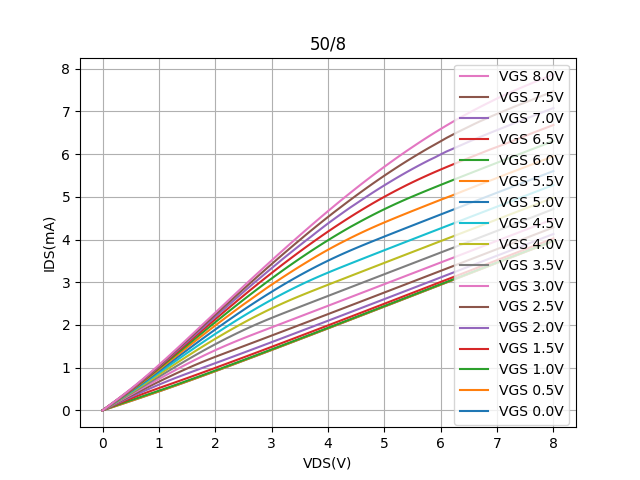

The table this chart was drawn from, first rows:
Vds, Vg=0, Vg=0.5, Vg=1, Vg=1.5, Vg=2, Vg=2.5, Vg=3, Vg=3.5, Vg=4, Vg=4.5, Vg=5, Vg=5.5, Vg=6, Vg=6.5, Vg=7, Vg=7.5, Vg=8
0.0, 3.47916e-05, -1.50875e-07, -2.34105e-07, 1.18141e-05, -4.9206e-07, 1.11997e-06, -5.9990999999999995e-05, -0.0001051, -0.0001102, -0.000121, -0.0001273, -0.0001324, -0.000135, -0.0001412, -0.000145, -0.0001605, -0.0001679
0.1, 0.04382, 0.04404, 0.05055, 0.0582, 0.06462, 0.06995, 0.07439, 0.07838, 0.08199, 0.08518, 0.08794, 0.09027, 0.09214, 0.09351, 0.09495, 0.09609, 0.09731
0.2, 0.08757, 0.08782, 0.09934, 0.1151, 0.1282, 0.1391, 0.1485, 0.1566, 0.164, 0.1706, 0.1763, 0.1811, 0.1848, 0.1878, 0.1909, 0.1931, 0.1957
0.3, 0.1314, 0.1316, 0.1464, 0.1705, 0.1906, 0.2075, 0.222, 0.2346, 0.246, 0.2561, 0.2649, 0.2723, 0.2781, 0.2829, 0.2873, 0.2911, 0.295
0.4, 0.1753, 0.1755, 0.1922, 0.2246, 0.2521, 0.2752, 0.2952, 0.3126, 0.3282, 0.3422, 0.3543, 0.3647, 0.3728, 0.3794, 0.3853, 0.3908, 0.3962
0.5, 0.2194, 0.2197, 0.2369, 0.2773, 0.3128, 0.3425, 0.3683, 0.3908, 0.411, 0.4291, 0.4449, 0.4586, 0.4692, 0.478, 0.4861, 0.493, 0.5001
0.6, 0.2638, 0.264, 0.2813, 0.3286, 0.3725, 0.4094, 0.4414, 0.4694, 0.4946, 0.5173, 0.5372, 0.5544, 0.5681, 0.5792, 0.589, 0.5981, 0.607
0.7, 0.3084, 0.3086, 0.3257, 0.3787, 0.4314, 0.476, 0.5146, 0.5485, 0.5791, 0.6067, 0.631, 0.6522, 0.669, 0.6828, 0.6951, 0.706, 0.717
0.8, 0.3533, 0.3536, 0.3704, 0.4276, 0.4895, 0.5421, 0.5878, 0.6281, 0.6644, 0.6972, 0.7263, 0.7517, 0.772, 0.7887, 0.8035, 0.8166, 0.8298
0.9, 0.3986, 0.3988, 0.4155, 0.4753, 0.5464, 0.6077, 0.6609, 0.7079, 0.7503, 0.7886, 0.8227, 0.8526, 0.8767, 0.8968, 0.914, 0.9293, 0.9449
1.0, 0.4441, 0.4444, 0.4608, 0.5222, 0.6022, 0.6726, 0.7336, 0.7876, 0.8364, 0.8806, 0.92, 0.9547, 0.9827, 1.008, 1.027, 1.045, 1.063
1.1, 0.4901, 0.4903, 0.5065, 0.5687, 0.6568, 0.7366, 0.8059, 0.8672, 0.9226, 0.9729, 1.019, 1.059, 1.091, 1.118, 1.141, 1.162, 1.182
1.2, 0.5364, 0.5367, 0.5526, 0.615, 0.71, 0.7995, 0.8774, 0.9464, 1.01, 1.067, 1.117, 1.162, 1.199, 1.23, 1.256, 1.279, 1.302
1.3, 0.5831, 0.5833, 0.5991, 0.6616, 0.7618, 0.8612, 0.9481, 1.026, 1.096, 1.159, 1.216, 1.266, 1.307, 1.343, 1.373, 1.398, 1.423
1.4, 0.6301, 0.6303, 0.6458, 0.7083, 0.8124, 0.9216, 1.019, 1.104, 1.181, 1.251, 1.314, 1.37, 1.416, 1.456, 1.489, 1.517, 1.545
1.5, 0.6774, 0.6776, 0.6929, 0.7554, 0.8618, 0.9805, 1.088, 1.181, 1.266, 1.343, 1.412, 1.474, 1.525, 1.571, 1.605, 1.637, 1.669
1.6, 0.725, 0.7252, 0.7403, 0.8027, 0.9106, 1.039, 1.155, 1.257, 1.35, 1.434, 1.51, 1.577, 1.633, 1.684, 1.722, 1.757, 1.792
1.7, 0.7728, 0.7731, 0.7879, 0.8503, 0.959, 1.095, 1.221, 1.332, 1.433, 1.524, 1.607, 1.681, 1.742, 1.795, 1.839, 1.878, 1.916
1.8, 0.821, 0.8213, 0.8359, 0.8982, 1.009, 1.149, 1.285, 1.406, 1.515, 1.614, 1.703, 1.783, 1.85, 1.908, 1.957, 1.998, 2.039
1.9, 0.8693, 0.8696, 0.884, 0.9462, 1.057, 1.202, 1.348, 1.478, 1.595, 1.702, 1.799, 1.886, 1.958, 2.021, 2.075, 2.119, 2.164
2.0, 0.9179, 0.9182, 0.9324, 0.9944, 1.106, 1.254, 1.409, 1.549, 1.675, 1.79, 1.894, 1.987, 2.065, 2.133, 2.192, 2.24, 2.288
2.1, 0.9662, 0.9666, 0.9806, 1.044, 1.154, 1.304, 1.468, 1.618, 1.753, 1.875, 1.987, 2.087, 2.17, 2.244, 2.308, 2.359, 2.41
2.2, 1.017, 1.017, 1.031, 1.093, 1.203, 1.354, 1.525, 1.685, 1.83, 1.961, 2.08, 2.186, 2.276, 2.356, 2.422, 2.48, 2.534
2.3, 1.066, 1.066, 1.08, 1.141, 1.252, 1.403, 1.581, 1.751, 1.905, 2.044, 2.171, 2.285, 2.381, 2.467, 2.54, 2.6, 2.658
2.4, 1.115, 1.116, 1.129, 1.191, 1.301, 1.453, 1.636, 1.816, 1.979, 2.127, 2.262, 2.383, 2.485, 2.577, 2.655, 2.72, 2.781
2.5, 1.165, 1.165, 1.178, 1.24, 1.35, 1.503, 1.689, 1.878, 2.051, 2.208, 2.351, 2.479, 2.588, 2.685, 2.77, 2.839, 2.904
2.6, 1.215, 1.215, 1.228, 1.289, 1.399, 1.552, 1.741, 1.939, 2.122, 2.288, 2.439, 2.572, 2.691, 2.794, 2.884, 2.957, 3.026
2.7, 1.264, 1.265, 1.278, 1.338, 1.449, 1.602, 1.792, 1.998, 2.191, 2.366, 2.525, 2.666, 2.791, 2.901, 2.997, 3.075, 3.148
2.8, 1.314, 1.314, 1.327, 1.388, 1.498, 1.652, 1.842, 2.055, 2.258, 2.443, 2.61, 2.76, 2.891, 3.007, 3.107, 3.192, 3.269
2.9, 1.364, 1.365, 1.377, 1.437, 1.548, 1.702, 1.893, 2.111, 2.323, 2.518, 2.694, 2.853, 2.99, 3.112, 3.218, 3.309, 3.389
3.0, 1.414, 1.415, 1.427, 1.487, 1.597, 1.751, 1.943, 2.165, 2.387, 2.591, 2.776, 2.943, 3.087, 3.216, 3.328, 3.425, 3.509
3.1, 1.464, 1.465, 1.477, 1.537, 1.647, 1.801, 1.994, 2.218, 2.448, 2.663, 2.857, 3.031, 3.183, 3.319, 3.438, 3.54, 3.63
3.2, 1.515, 1.515, 1.527, 1.587, 1.697, 1.851, 2.044, 2.27, 2.508, 2.732, 2.936, 3.118, 3.278, 3.421, 3.548, 3.654, 3.748
3.3, 1.565, 1.566, 1.578, 1.637, 1.747, 1.902, 2.095, 2.322, 2.566, 2.8, 3.013, 3.204, 3.372, 3.52, 3.654, 3.767, 3.866
3.4, 1.616, 1.616, 1.628, 1.687, 1.797, 1.952, 2.145, 2.373, 2.623, 2.866, 3.088, 3.288, 3.463, 3.62, 3.76, 3.879, 3.983
3.5, 1.666, 1.667, 1.679, 1.737, 1.847, 2.002, 2.196, 2.424, 2.678, 2.931, 3.162, 3.371, 3.554, 3.718, 3.864, 3.99, 4.099
3.6, 1.717, 1.717, 1.729, 1.787, 1.897, 2.052, 2.246, 2.475, 2.732, 2.993, 3.234, 3.451, 3.643, 3.814, 3.968, 4.101, 4.213
3.7, 1.768, 1.768, 1.78, 1.838, 1.948, 2.102, 2.297, 2.526, 2.785, 3.054, 3.305, 3.531, 3.731, 3.909, 4.068, 4.21, 4.328
3.8, 1.818, 1.819, 1.83, 1.888, 1.998, 2.153, 2.347, 2.577, 2.837, 3.112, 3.373, 3.61, 3.816, 4.003, 4.173, 4.317, 4.441
3.9, 1.869, 1.87, 1.881, 1.939, 2.048, 2.203, 2.398, 2.628, 2.889, 3.169, 3.44, 3.686, 3.901, 4.095, 4.276, 4.423, 4.553
4.0, 1.92, 1.92, 1.932, 1.989, 2.099, 2.253, 2.448, 2.679, 2.941, 3.225, 3.504, 3.76, 3.983, 4.186, 4.376, 4.528, 4.664
4.1, 1.971, 1.971, 1.983, 2.04, 2.149, 2.304, 2.499, 2.73, 2.992, 3.279, 3.567, 3.832, 4.064, 4.275, 4.473, 4.631, 4.774
4.2, 2.022, 2.022, 2.034, 2.091, 2.2, 2.354, 2.549, 2.781, 3.044, 3.333, 3.628, 3.903, 4.143, 4.362, 4.568, 4.732, 4.883
4.3, 2.073, 2.073, 2.084, 2.141, 2.25, 2.405, 2.6, 2.831, 3.095, 3.386, 3.687, 3.97, 4.221, 4.447, 4.661, 4.832, 4.991
4.4, 2.124, 2.124, 2.135, 2.192, 2.301, 2.455, 2.651, 2.882, 3.146, 3.438, 3.745, 4.037, 4.297, 4.532, 4.753, 4.932, 5.097
4.5, 2.175, 2.175, 2.186, 2.243, 2.351, 2.506, 2.701, 2.933, 3.198, 3.49, 3.801, 4.101, 4.368, 4.614, 4.841, 5.029, 5.202
4.6, 2.226, 2.226, 2.237, 2.293, 2.402, 2.557, 2.752, 2.984, 3.249, 3.542, 3.856, 4.164, 4.44, 4.695, 4.93, 5.126, 5.305
4.7, 2.277, 2.277, 2.288, 2.344, 2.452, 2.607, 2.803, 3.035, 3.3, 3.594, 3.91, 4.226, 4.51, 4.774, 5.017, 5.22, 5.407
4.8, 2.328, 2.328, 2.339, 2.395, 2.503, 2.658, 2.853, 3.086, 3.351, 3.646, 3.964, 4.285, 4.578, 4.851, 5.103, 5.313, 5.507
4.9, 2.379, 2.38, 2.39, 2.446, 2.554, 2.708, 2.904, 3.137, 3.402, 3.698, 4.016, 4.343, 4.645, 4.926, 5.186, 5.405, 5.606
5.0, 2.43, 2.431, 2.442, 2.497, 2.605, 2.759, 2.955, 3.188, 3.453, 3.749, 4.069, 4.4, 4.71, 5, 5.269, 5.495, 5.703
5.1, 2.481, 2.482, 2.493, 2.548, 2.655, 2.81, 3.005, 3.238, 3.504, 3.8, 4.121, 4.455, 4.773, 5.072, 5.349, 5.583, 5.799
5.2, 2.532, 2.533, 2.544, 2.599, 2.706, 2.861, 3.056, 3.289, 3.556, 3.852, 4.174, 4.509, 4.834, 5.141, 5.428, 5.669, 5.893
5.3, 2.584, 2.584, 2.595, 2.65, 2.757, 2.911, 3.107, 3.34, 3.607, 3.903, 4.225, 4.563, 4.893, 5.209, 5.505, 5.754, 5.986
5.4, 2.635, 2.636, 2.646, 2.701, 2.808, 2.962, 3.158, 3.391, 3.658, 3.955, 4.277, 4.616, 4.951, 5.276, 5.58, 5.837, 6.077
5.5, 2.686, 2.687, 2.697, 2.752, 2.859, 3.013, 3.208, 3.442, 3.708, 4.006, 4.329, 4.669, 5.008, 5.341, 5.653, 5.919, 6.166
5.6, 2.737, 2.738, 2.748, 2.803, 2.91, 3.064, 3.259, 3.492, 3.759, 4.057, 4.381, 4.722, 5.063, 5.403, 5.725, 5.998, 6.254
5.7, 2.788, 2.789, 2.8, 2.854, 2.961, 3.114, 3.31, 3.543, 3.81, 4.108, 4.432, 4.774, 5.118, 5.464, 5.794, 6.076, 6.34
5.8, 2.84, 2.84, 2.851, 2.905, 3.011, 3.165, 3.361, 3.594, 3.861, 4.159, 4.484, 4.826, 5.172, 5.524, 5.862, 6.153, 6.425
5.9, 2.891, 2.892, 2.902, 2.956, 3.062, 3.216, 3.411, 3.645, 3.912, 4.21, 4.535, 4.878, 5.226, 5.582, 5.924, 6.226, 6.507
... 21 more rows
